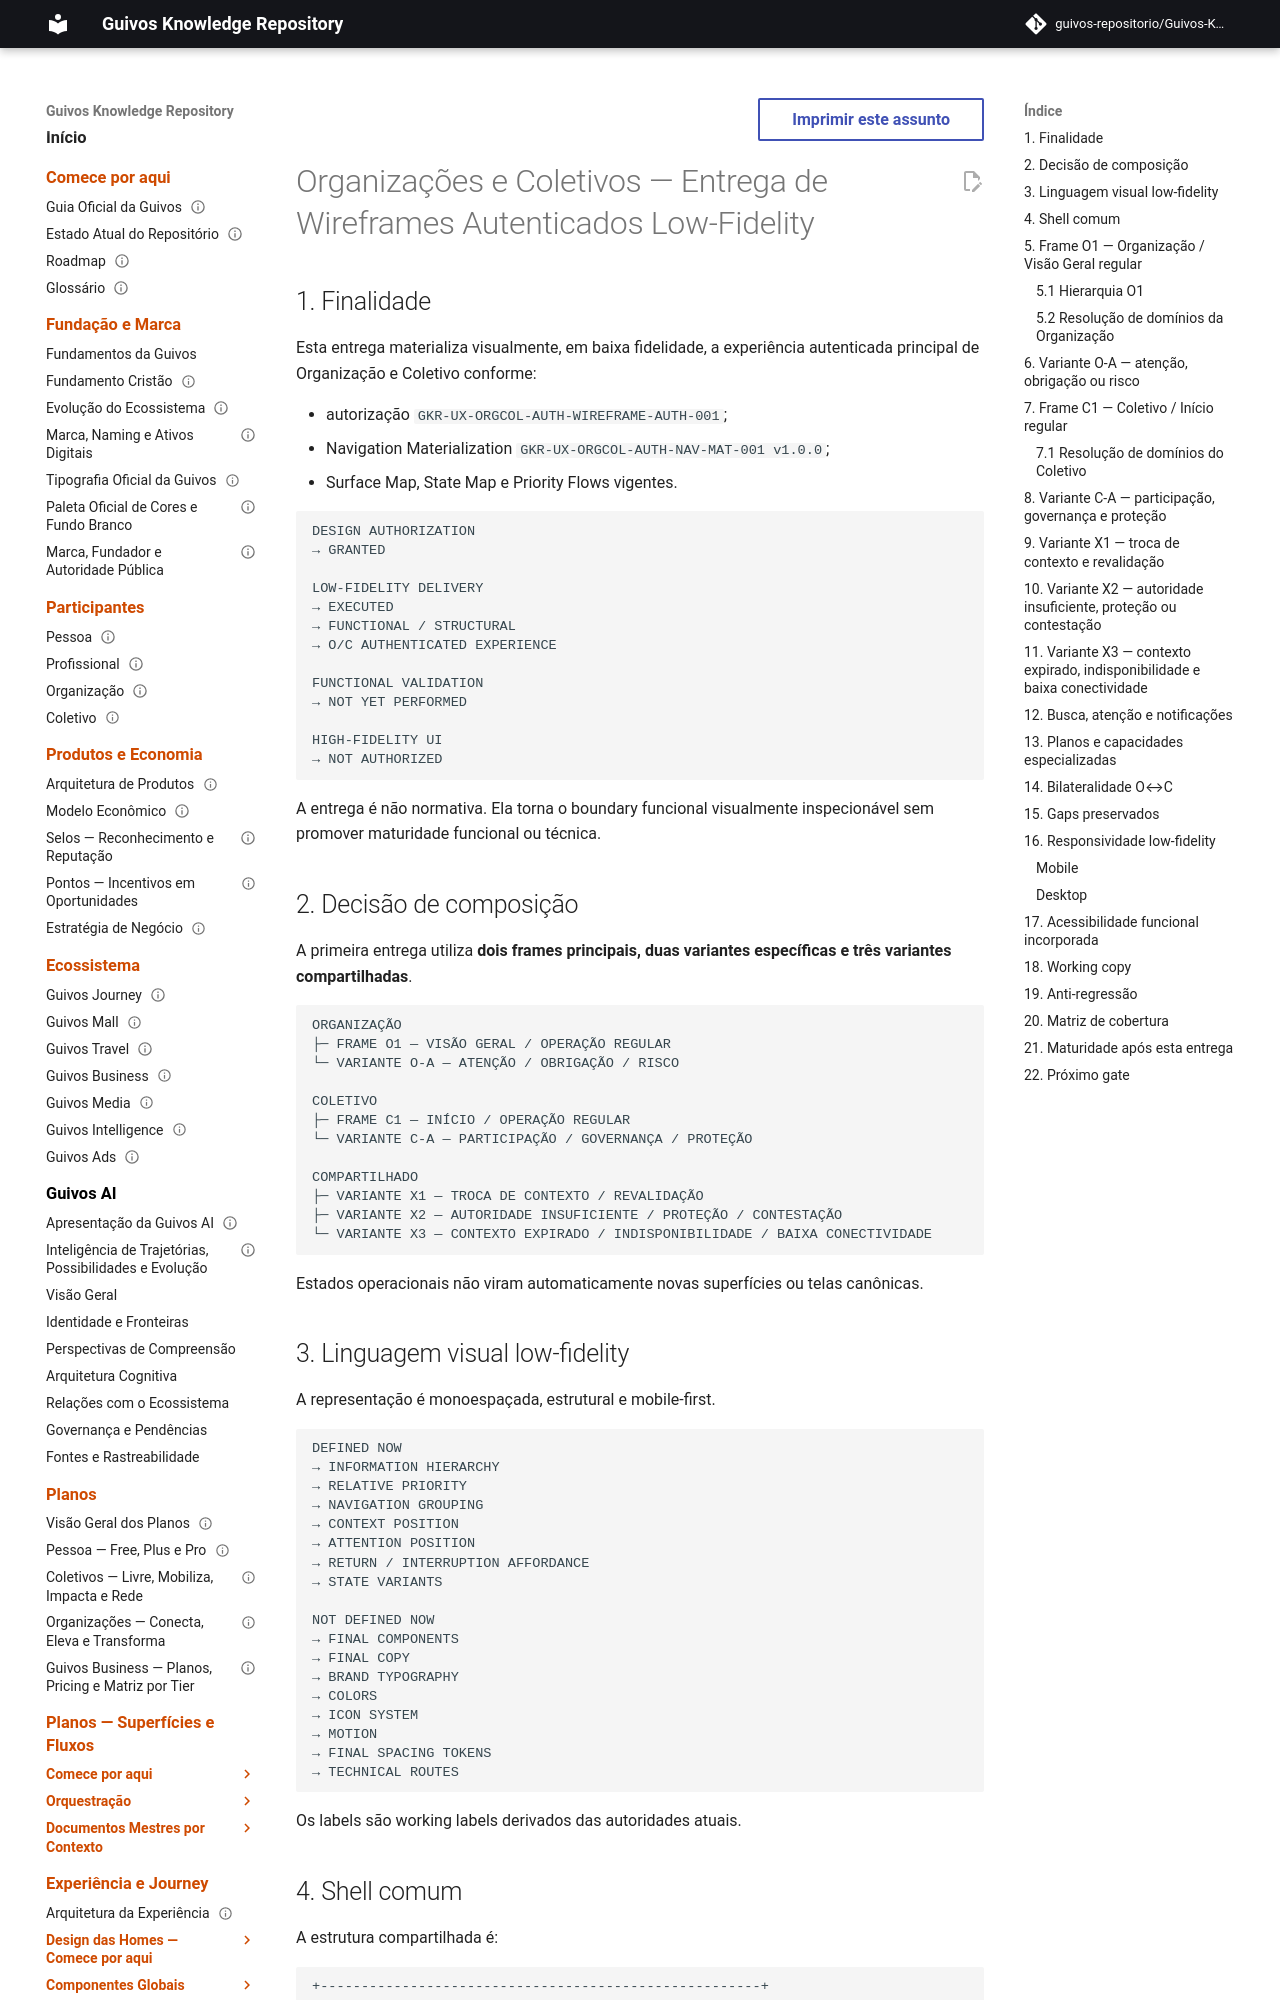

repository: guivos-repositorio/Guivos-Knowledge-Repository · page: experience-architecture/organizations-collectives-authenticated-low-fidelity-wireframe-delivery/index.html · generator: mkdocs

---
id: GKR-UX-ORGCOL-AUTH-WIREFRAME-DELIVERY-001
title: Organizações e Coletivos — Entrega de Wireframes Autenticados Low-Fidelity
status: active
version: 0.1.0
owner: Design da Experiência da Guivos
last_updated: 2026-09-18
normative: false
maturity: authenticated_low_fidelity_wireframe_delivery_validated
depends_on:
  - GKR-UX-ORGCOL-AUTH-WIREFRAME-AUTH-001
  - GKR-UX-ORGCOL-AUTH-NAV-MAT-001
  - GKR-UX-ORGCOL-AUTH-STATE-MAP-001
  - GKR-UX-ORGCOL-AUTH-PRIORITY-FLOWS-001
  - GKR-UX-ORGCOL-AUTH-SURFACE-MAP-001
related:
  - GKR-UX-ORGCOL-UX-STATE-001
  - GKR-JOURNEY-SURFACE-REGISTRY-001
  - GKR-JOURNEY-TRANSITION-REGISTRY-001
  - UXA-019
---

# Organizações e Coletivos — Entrega de Wireframes Autenticados Low-Fidelity

## 1. Finalidade

Esta entrega materializa visualmente, em baixa fidelidade, a experiência autenticada principal de Organização e Coletivo conforme:

- autorização `GKR-UX-ORGCOL-AUTH-WIREFRAME-AUTH-001`;
- Navigation Materialization `GKR-UX-ORGCOL-AUTH-NAV-MAT-001 v1.0.0`;
- Surface Map, State Map e Priority Flows vigentes.

```text
DESIGN AUTHORIZATION
→ GRANTED

LOW-FIDELITY DELIVERY
→ EXECUTED
→ FUNCTIONAL / STRUCTURAL
→ O/C AUTHENTICATED EXPERIENCE

FUNCTIONAL VALIDATION
→ NOT YET PERFORMED

HIGH-FIDELITY UI
→ NOT AUTHORIZED
```

A entrega é não normativa. Ela torna o boundary funcional visualmente inspecionável sem promover maturidade funcional ou técnica.

## 2. Decisão de composição

A primeira entrega utiliza **dois frames principais, duas variantes específicas e três variantes compartilhadas**.

```text
ORGANIZAÇÃO
├─ FRAME O1 — VISÃO GERAL / OPERAÇÃO REGULAR
└─ VARIANTE O-A — ATENÇÃO / OBRIGAÇÃO / RISCO

COLETIVO
├─ FRAME C1 — INÍCIO / OPERAÇÃO REGULAR
└─ VARIANTE C-A — PARTICIPAÇÃO / GOVERNANÇA / PROTEÇÃO

COMPARTILHADO
├─ VARIANTE X1 — TROCA DE CONTEXTO / REVALIDAÇÃO
├─ VARIANTE X2 — AUTORIDADE INSUFICIENTE / PROTEÇÃO / CONTESTAÇÃO
└─ VARIANTE X3 — CONTEXTO EXPIRADO / INDISPONIBILIDADE / BAIXA CONECTIVIDADE
```

Estados operacionais não viram automaticamente novas superfícies ou telas canônicas.

## 3. Linguagem visual low-fidelity

A representação é monoespaçada, estrutural e mobile-first.

```text
DEFINED NOW
→ INFORMATION HIERARCHY
→ RELATIVE PRIORITY
→ NAVIGATION GROUPING
→ CONTEXT POSITION
→ ATTENTION POSITION
→ RETURN / INTERRUPTION AFFORDANCE
→ STATE VARIANTS

NOT DEFINED NOW
→ FINAL COMPONENTS
→ FINAL COPY
→ BRAND TYPOGRAPHY
→ COLORS
→ ICON SYSTEM
→ MOTION
→ FINAL SPACING TOKENS
→ TECHNICAL ROUTES
```

Os labels são working labels derivados das autoridades atuais.
